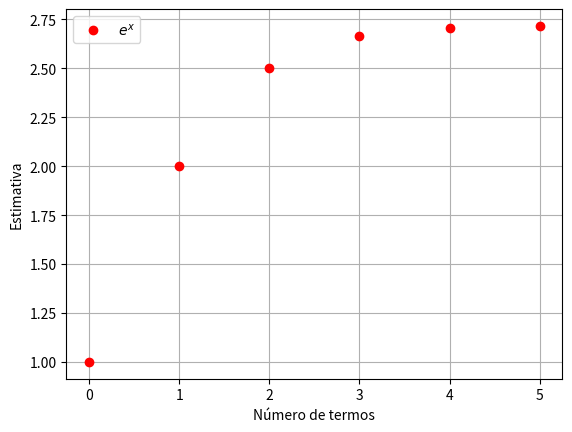
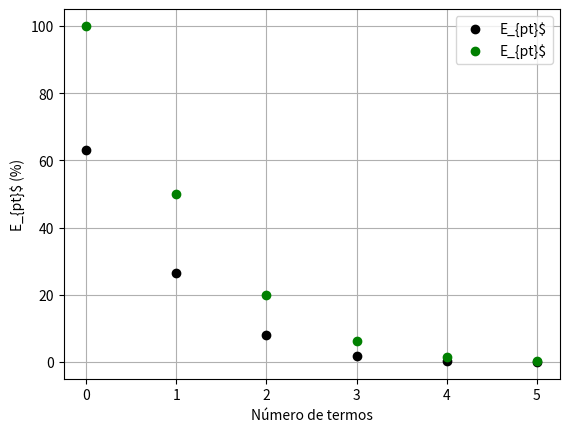

Write Python code to recreate these figures, in order.
import numpy as np
import math
import matplotlib.pyplot as plt

# Dados Iniciais
x = 1
n = 6
u= math.exp(1)

# Série de MacLaurin
def ex(x,n):
    return x**n/math.factorial(n)

#Pré-alocação

soma = 0
estimativa = []
contador = []
EPT = []
EPEST = [100]
v_old = 0



for i in range(n):
    
    soma = soma + ex(x,i) 
    v_new = soma
    Ept = abs((u - soma)/u)*100
    
    if i > 0:
        Epest = abs((v_new - v_old)/v_new)*100
        EPEST.append(Epest)
        
    # Atualização
    v_old = v_new
        
    EPT.append(Ept)
    estimativa.append(soma)
    contador.append(i)

plt.figure()
plt.plot(contador,estimativa,'or',label="$e^x$")
plt.legend()
plt.xlabel("Número de termos")
plt.ylabel("Estimativa")
plt.grid()

plt.figure()
plt.plot(contador,EPT,'ok',label="E_{pt}$")
plt.plot(contador,EPEST,'og',label="E_{pt}$")
plt.legend()
plt.xlabel("Número de termos")
plt.ylabel("E_{pt}$ (%)")
plt.grid()



#TAREFA DE CASA FAZER O PROGRAMA PARAR ATÉ A SEXTA CASA DECIMAL USANDO WHILE
